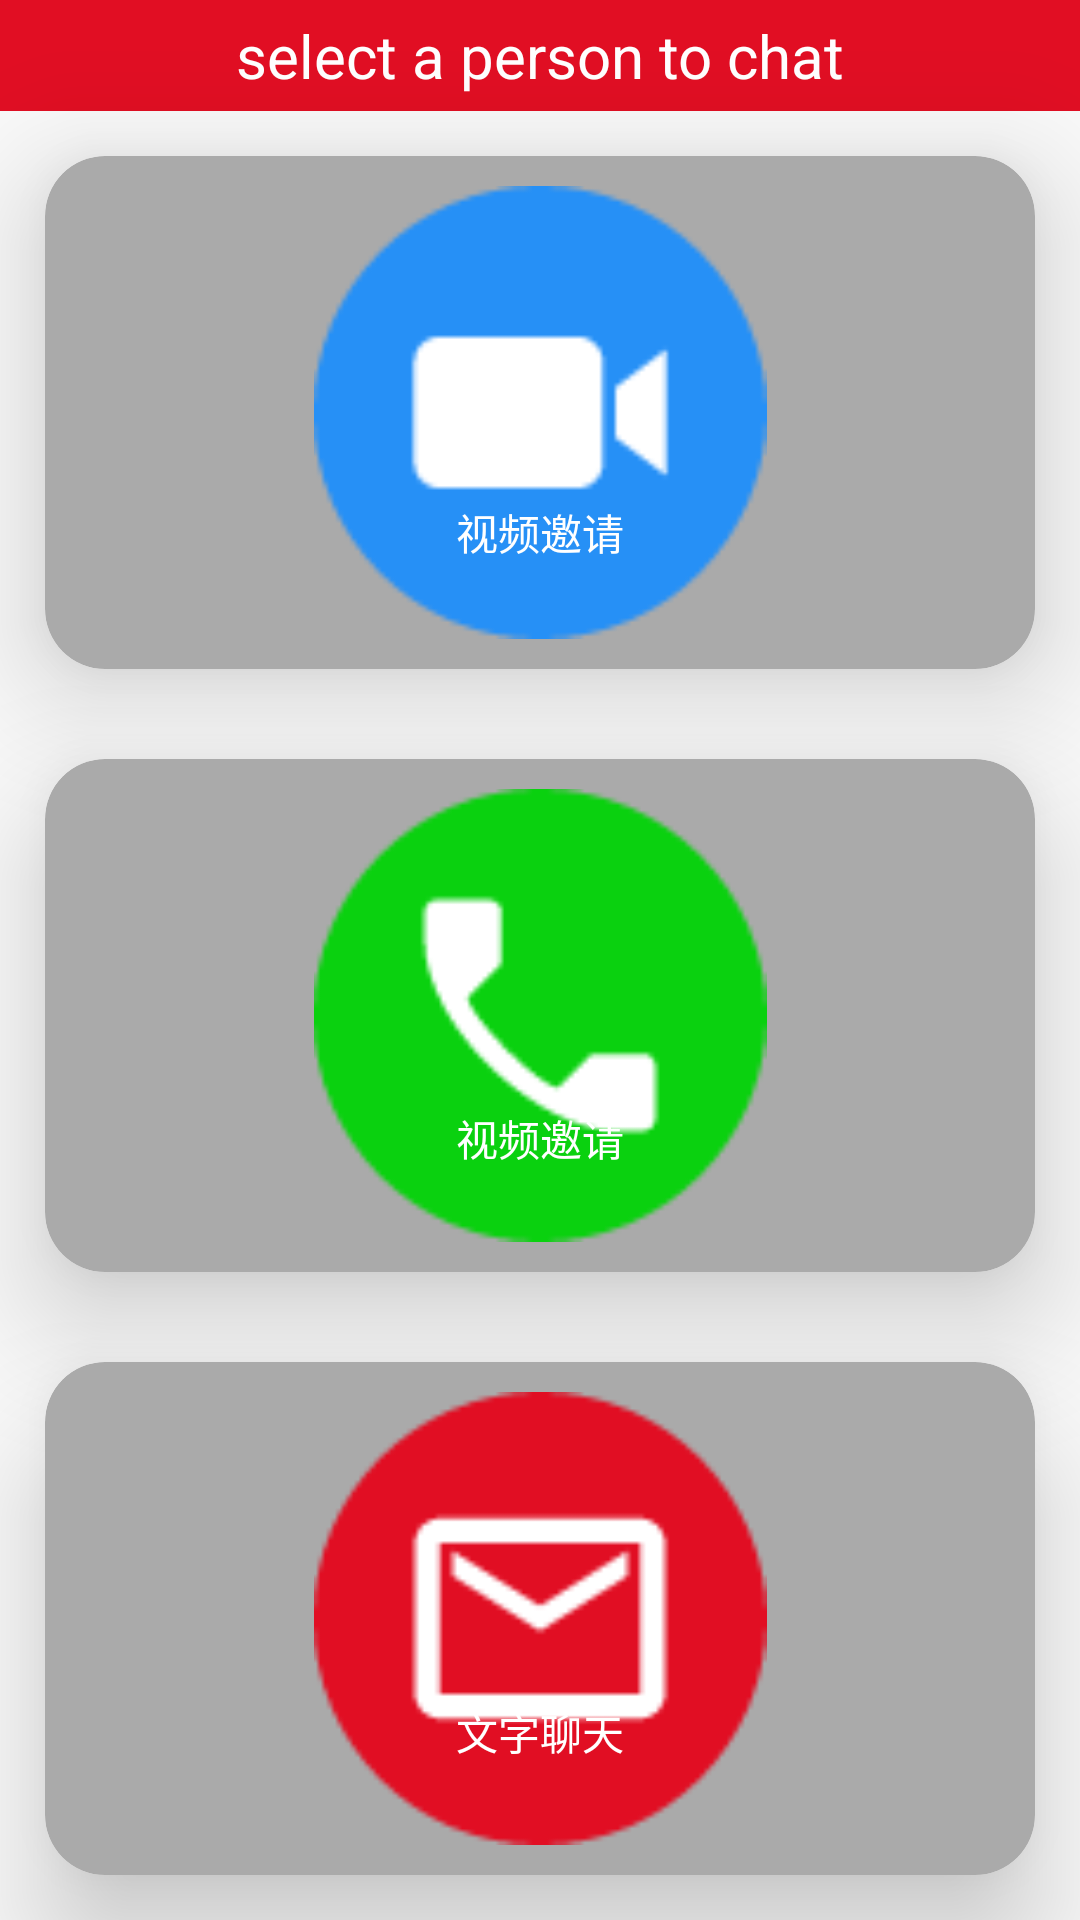

The Android layout XML behind this screen, and the referenced resources:
<!-- AndroidManifest.xml: activity theme AppTheme.NoActionBar -->
<!-- res/layout/fragment_main.xml -->
<LinearLayout xmlns:android="http://schemas.android.com/apk/res/android"
             xmlns:tools="http://schemas.android.com/tools"
             xmlns:card_view="http://schemas.android.com/apk/res-auto"
             android:layout_width="match_parent"
             android:layout_height="match_parent"
              android:orientation="vertical"
             tools:context="com.example.huangyouqiang.familyvideochat.ui.fragment.MainFragment">
    <TextView
        android:id="@+id/toPerson"
        android:layout_width="match_parent"
        android:layout_height="wrap_content"
        android:background="@color/colorPrimary"
        android:padding="5dp"
        android:textSize="20sp"
        android:textColor="@android:color/white"
        android:gravity="center"
        android:text="select a person to chat"/>
    <android.support.v7.widget.CardView
        android:id="@+id/cv_video"
        xmlns:card_view="http://schemas.android.com/apk/res-auto"
        android:layout_width="match_parent"
        android:layout_height="0dp"
        android:layout_weight="1"
        android:layout_margin="15dp"
        card_view:cardBackgroundColor="@color/grey"
        android:layout_gravity="center_horizontal"
        android:paddingBottom="20dp"
        android:paddingTop="20dp"
        card_view:cardCornerRadius="20dp"
        card_view:cardElevation="24dp">
        <ImageView
            android:id="@+id/iv_video"
            android:layout_width="match_parent"
            android:layout_height="match_parent"
            android:padding="10dp"
            android:layout_gravity="center"
            android:src="@drawable/video_call_fit"/>
        <TextView
            android:layout_width="wrap_content"
            android:layout_height="wrap_content"
            android:layout_gravity="center"
            android:layout_marginTop="40dp"
            android:text="@string/video_call"
            android:textColor="#fff"/>
    </android.support.v7.widget.CardView>
    <android.support.v7.widget.CardView
        android:id="@+id/cv_audio"
        xmlns:card_view="http://schemas.android.com/apk/res-auto"
        android:layout_width="match_parent"
        android:layout_height="0dp"
        android:layout_weight="1"
        android:layout_margin="15dp"
        card_view:cardBackgroundColor="@color/grey"
        android:layout_gravity="center_horizontal"
        card_view:cardCornerRadius="20dp"
        card_view:cardElevation="24dp">
        <ImageView
            android:id="@+id/iv_audio"
            android:layout_width="match_parent"
            android:layout_height="match_parent"
            android:padding="10dp"
            android:layout_gravity="center"
            android:src="@drawable/audio_call"/>
        <TextView
            android:layout_width="wrap_content"
            android:layout_height="wrap_content"
            android:layout_gravity="center"
            android:layout_marginTop="41dp"
            android:text="@string/video_call"
            android:textColor="#fff"/>
    </android.support.v7.widget.CardView>
    <android.support.v7.widget.CardView
        android:id="@+id/cv_message"
        xmlns:card_view="http://schemas.android.com/apk/res-auto"
        android:layout_width="match_parent"
        android:layout_height="0dp"
        android:layout_weight="1"
        android:layout_margin="15dp"
        card_view:cardBackgroundColor="@color/grey"
        android:layout_gravity="center_horizontal"
        card_view:cardCornerRadius="20dp"
        card_view:cardElevation="24dp">
        <ImageView
            android:id="@+id/iv_message"
            android:layout_width="match_parent"
            android:layout_height="match_parent"
            android:padding="10dp"
            android:layout_gravity="center"
            android:src="@drawable/text_call_fit"/>
        <TextView
            android:layout_width="wrap_content"
            android:layout_height="wrap_content"
            android:layout_gravity="center"
            android:layout_marginTop="38dp"
            android:text="@string/text_call"
            android:textColor="#fff"/>
    </android.support.v7.widget.CardView>
</LinearLayout>
<!-- resources referenced by this layout -->
<resources>
  <color name="colorPrimary">#e10e23</color>
  <color name="grey">#aaa</color>
  <!-- drawable audio_call: png bitmap (drawable-xhdpi, 2407 bytes) -->
  <!-- drawable text_call_fit: png bitmap (drawable-xhdpi, 2429 bytes) -->
  <!-- drawable video_call_fit: png bitmap (drawable-xhdpi, 2017 bytes) -->
  <string name="text_call">文字聊天</string>
  <string name="video_call">视频邀请</string>
  <style name="AppTheme.NoActionBar">
          <item name="windowActionBar">false</item>
          <item name="windowNoTitle">true</item>
      </style>
</resources>
